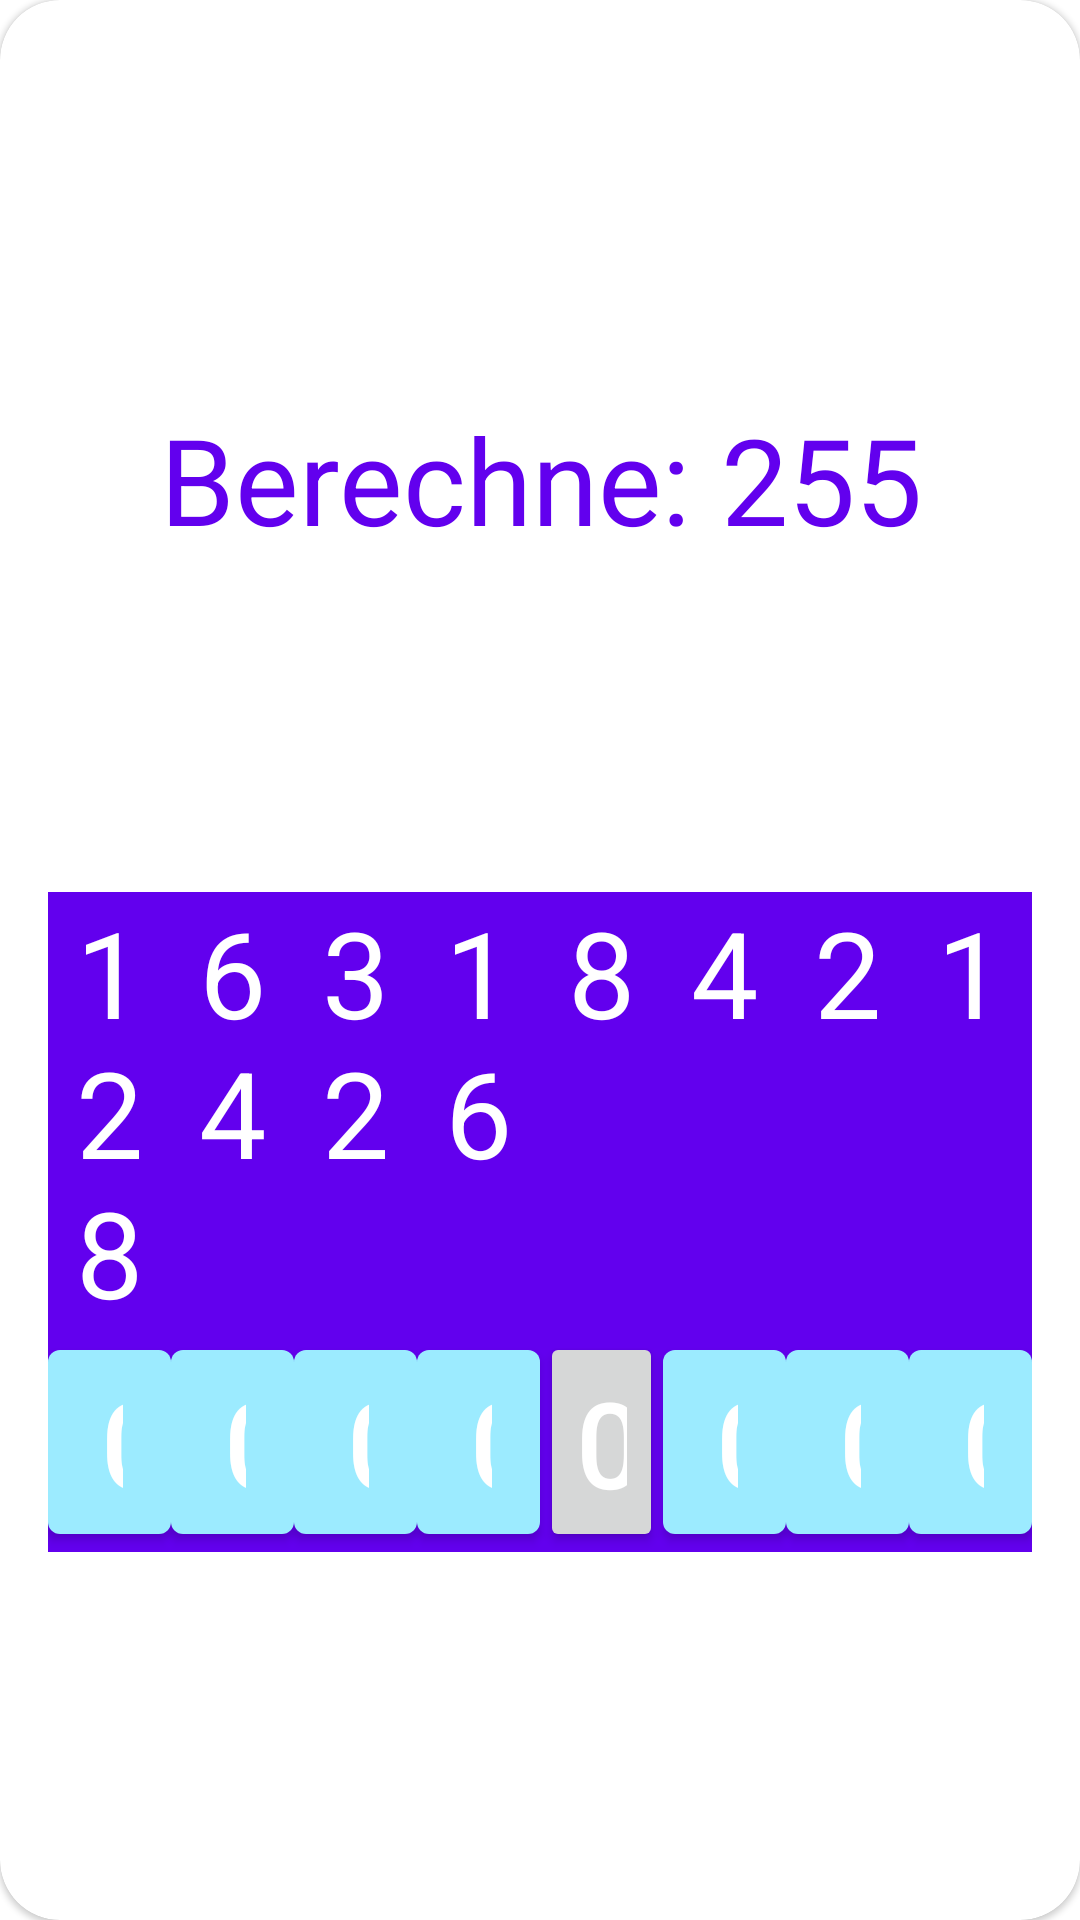

Reconstruct the res/layout file that produces this screen, plus the resources it refers to.
<!-- AndroidManifest.xml: application theme Theme.Codeish -->
<!-- res/layout/binary_game_card.xml -->
<?xml version="1.0" encoding="utf-8"?>
<com.google.android.material.card.MaterialCardView
    xmlns:android="http://schemas.android.com/apk/res/android"
    xmlns:app="http://schemas.android.com/apk/res-auto"
    xmlns:tools="http://schemas.android.com/tools"
    style="@style/loginCard"
    app:cardCornerRadius="@dimen/loginCardRadius"
    android:elevation="5dp"
    android:layout_height="800dp"
    android:layout_gravity="center"
    android:layout_marginTop="@dimen/loginViewsMargin"
    android:layout_marginBottom="@dimen/loginViewsMargin"
    android:background="@color/whiteCardColor">

    <androidx.constraintlayout.widget.ConstraintLayout
        android:layout_width="match_parent"
        android:layout_height="match_parent">

        <TextView
            android:id="@+id/randomNumberToCalculate"
            android:layout_width="match_parent"
            android:layout_height="wrap_content"
            android:layout_marginStart="16dp"
            android:layout_marginTop="133dp"
            android:layout_marginEnd="16dp"
            android:layout_marginBottom="111dp"
            android:text="Berechne: 255"
            android:textAlignment="center"
            android:textColor="@color/colorPrimary"
            android:textSize="@dimen/headerTextSize"
            app:layout_constraintBottom_toTopOf="@+id/binaryTable"
            app:layout_constraintEnd_toEndOf="parent"
            app:layout_constraintStart_toStartOf="parent"
            app:layout_constraintTop_toTopOf="parent" />

        <TableLayout
            android:id="@+id/binaryTable"
            android:layout_width="match_parent"
            android:layout_height="wrap_content"
            android:layout_marginStart="16dp"
            android:layout_marginEnd="16dp"
            android:background="@color/colorPrimary"
            android:stretchColumns="*"
            app:layout_constraintBottom_toTopOf="@+id/calculatedNumber"
            app:layout_constraintEnd_toEndOf="parent"
            app:layout_constraintStart_toStartOf="parent"
            app:layout_constraintTop_toBottomOf="@+id/randomNumberToCalculate">


            <TableRow
                android:id="@+id/tableRow1"
                android:layout_width="match_parent"
                android:layout_height="100dp"
                android:weightSum="1">

                <TextView
                    android:id="@+id/binary128"
                    android:layout_width="0dp"
                    android:layout_height="wrap_content"
                    android:layout_column="0"
                    android:text="128"
                    android:textAlignment="center"
                    android:textColor="#FFFFFF"
                    android:textSize="@dimen/headerTextSize" />

                <TextView
                    android:id="@+id/binary64"
                    android:layout_width="0dp"
                    android:layout_height="match_parent"
                    android:layout_column="1"
                    android:text="64"
                    android:textAlignment="center"
                    android:textColor="#FFFFFF"
                    android:textSize="@dimen/headerTextSize" />

                <TextView
                    android:id="@+id/binary32"
                    android:layout_width="0dp"
                    android:layout_height="wrap_content"
                    android:layout_column="2"
                    android:text="32"
                    android:textAlignment="center"
                    android:textColor="#FFFFFF"
                    android:textSize="@dimen/headerTextSize" />

                <TextView
                    android:id="@+id/binary16"
                    android:layout_width="0dp"
                    android:layout_height="wrap_content"
                    android:layout_column="3"
                    android:text="16"
                    android:textAlignment="center"
                    android:textColor="#FFFFFF"
                    android:textSize="@dimen/headerTextSize" />

                <TextView
                    android:id="@+id/binary8"
                    android:layout_width="0dp"
                    android:layout_height="wrap_content"
                    android:layout_column="4"
                    android:text="8"
                    android:textAlignment="center"
                    android:textColor="#FFFFFF"
                    android:textSize="@dimen/headerTextSize" />

                <TextView
                    android:id="@+id/binary4"
                    android:layout_width="0dp"
                    android:layout_height="wrap_content"
                    android:layout_column="5"
                    android:text="4"
                    android:textAlignment="center"
                    android:textColor="#FFFFFF"
                    android:textSize="@dimen/headerTextSize" />

                <TextView
                    android:id="@+id/binary2"
                    android:layout_width="0dp"
                    android:layout_height="wrap_content"
                    android:layout_column="6"
                    android:text="2"
                    android:textAlignment="center"
                    android:textColor="#FFFFFF"
                    android:textSize="@dimen/headerTextSize" />

                <TextView
                    android:id="@+id/binary1"
                    android:layout_width="0dp"
                    android:layout_height="wrap_content"
                    android:layout_column="7"
                    android:text="1"
                    android:textAlignment="center"
                    android:textColor="#FFFFFF"
                    android:textSize="@dimen/headerTextSize" />
            </TableRow>

            <TableRow
                android:layout_height="102dp"
                android:background="@color/colorPriTop">

                <com.google.android.material.button.MaterialButton
                    android:id="@+id/binarybtn128"
                    android:layout_width="0dp"
                    android:layout_column="0"
                    android:text="0"
                    android:textAlignment="center"
                    android:textColor="#FFFFFF"
                    android:textSize="@dimen/headerTextSize" />

                <com.google.android.material.button.MaterialButton
                    android:id="@+id/binarybtn64"
                    android:layout_width="0dp"
                    android:layout_column="1"
                    android:text="0"
                    android:textAlignment="center"
                    android:textColor="#FFFFFF"
                    android:textSize="@dimen/headerTextSize" />

                <com.google.android.material.button.MaterialButton
                    android:id="@+id/binarybtn32"
                    android:layout_width="0dp"
                    android:layout_column="2"
                    android:text="0"
                    android:textAlignment="center"
                    android:textColor="#FFFFFF"
                    android:textSize="@dimen/headerTextSize" />

                <com.google.android.material.button.MaterialButton
                    android:id="@+id/binarybtn16"
                    android:layout_width="0dp"
                    android:layout_column="3"
                    android:text="0"
                    android:textAlignment="center"
                    android:textColor="#FFFFFF"
                    android:textSize="@dimen/headerTextSize" />

                <Button
                    android:id="@+id/binarybtn8"
                    android:layout_width="0dp"
                    android:layout_column="4"
                    android:text="0"
                    android:textAlignment="center"
                    android:textColor="#FFFFFF"
                    android:textSize="@dimen/headerTextSize" />

                <com.google.android.material.button.MaterialButton
                    android:id="@+id/binarybtn4"
                    android:layout_width="0dp"
                    android:layout_column="5"
                    android:text="0"
                    android:textAlignment="center"
                    android:textColor="#FFFFFF"
                    android:textSize="@dimen/headerTextSize" />

                <com.google.android.material.button.MaterialButton
                    android:id="@+id/binarybtn2"
                    android:layout_width="0dp"
                    android:layout_column="6"
                    android:text="0"
                    android:textAlignment="center"
                    android:textColor="#FFFFFF"
                    android:textSize="@dimen/headerTextSize" />

                <com.google.android.material.button.MaterialButton
                    android:id="@+id/binarybtn1"
                    android:layout_width="0dp"
                    android:layout_column="7"
                    android:text="0"
                    android:textAlignment="center"
                    android:textColor="#FFFFFF"
                    android:textSize="@dimen/headerTextSize" />
            </TableRow>
        </TableLayout>

        <TextView
            android:id="@+id/calculatedNumber"
            android:layout_width="match_parent"
            android:layout_height="wrap_content"
            android:layout_marginTop="132dp"
            android:text="0"
            android:textAlignment="center"
            android:textSize="@dimen/resultsize"
            app:layout_constraintEnd_toEndOf="parent"
            app:layout_constraintStart_toStartOf="parent"
            app:layout_constraintTop_toBottomOf="@+id/binaryTable" />
    </androidx.constraintlayout.widget.ConstraintLayout>



</com.google.android.material.card.MaterialCardView>
<!-- resources referenced by this layout -->
<resources>
  <color name="whiteCardColor">#fff</color>
  <dimen name="headerTextSize">40sp</dimen>
  <dimen name="loginCardRadius">20dp</dimen>
  <dimen name="loginViewsMargin">40dp</dimen>
  <dimen name="resultsize">50sp</dimen>
  <style name="loginCard" parent="parent" />
  <style name="Theme.Codeish" parent="Theme.MaterialComponents.DayNight.DarkActionBar">
          
          <item name="colorPrimary">@color/purple_500</item>
          <item name="colorPrimaryVariant">@color/purple_700</item>
          <item name="colorOnPrimary">@color/white</item>
          
          <item name="colorSecondary">@color/teal_200</item>
          <item name="colorSecondaryVariant">@color/teal_700</item>
          <item name="colorOnSecondary">@color/black</item>
          
          <item name="android:statusBarColor" tools:targetApi="l">?attr/colorPrimaryVariant</item>
          
      </style>
  <style name="parent">
          <item name="android:layout_width">match_parent</item>
          <item name="android:layout_height">wrap_content</item>
      </style>
  <color name="purple_500">#9CEBFF</color>
  <color name="purple_700">#1A6060</color>
  <color name="white">#FFFFFFFF</color>
  <color name="teal_200">#FF03DAC5</color>
  <color name="teal_700">#FF018786</color>
  <color name="black">#FF000000</color>
  <!-- not gathered from this repository: default colours our renderer supplied (Android Studio template values) -->
  <color name="colorPrimary">#FF6200EE</color>
</resources>
